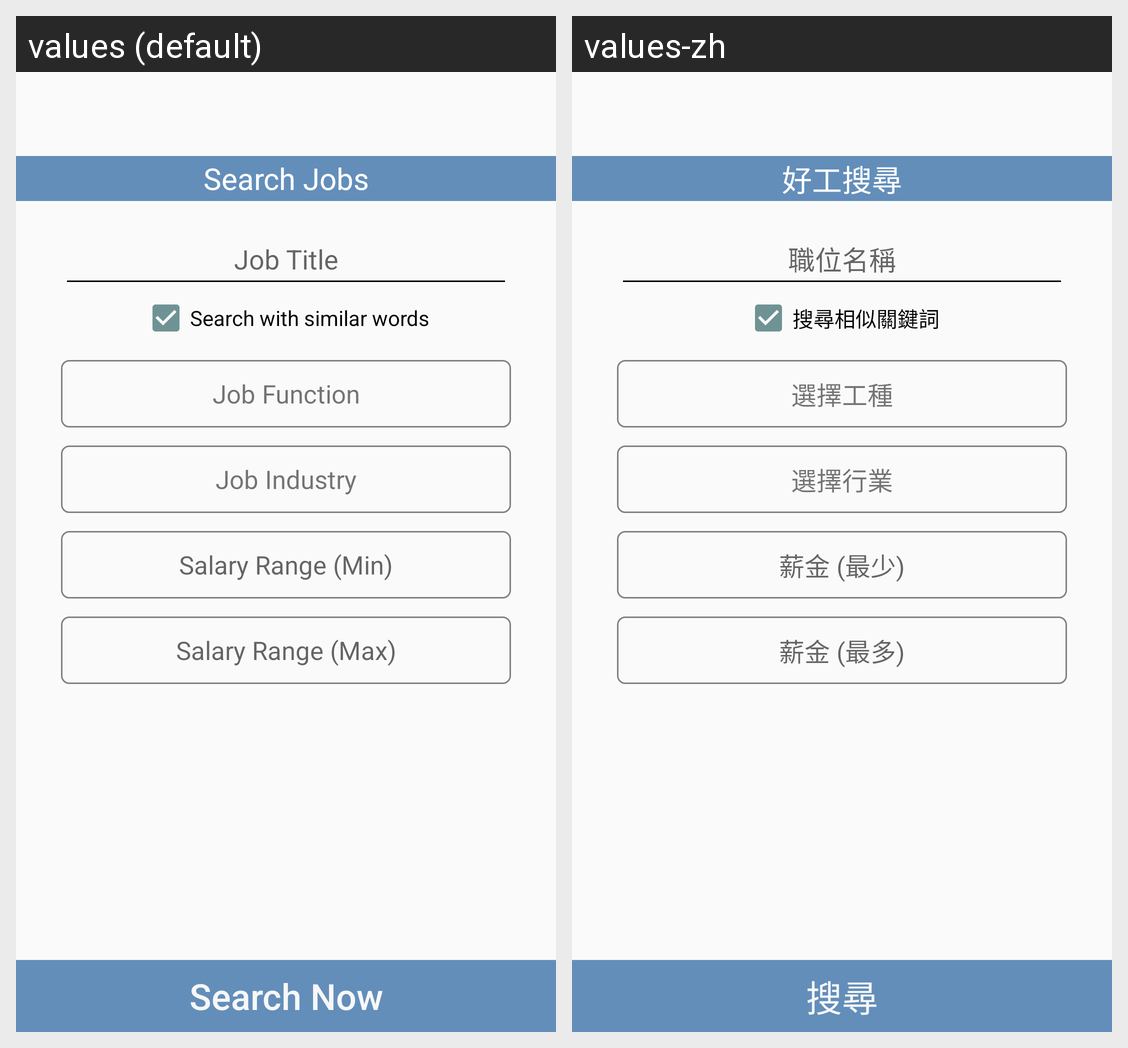

The same Android screen rendered under two of its app's locales, left to right. List the strings drawn on it with the default value and each locale's translation.
Android screen res/layout/activity_search_jobs.xml rendered under 2 locales, left to right: values (default), values-zh. Device: Nexus 5 (rendered at 1080×1920; each locale shown at half size, 540×960, under a caption strip naming it); theme AppTheme.
Strings drawn on this screen, with the default value and each locale's value (text and hints the layout hard-codes, and strings that could not be matched under every locale, appear in the picture but are not listed):

dra_searchJobs
  values: Search Jobs
  values-zh: 好工搜尋

sC_jobtitle
  values: Job Title
  values-zh: 職位名稱

sC_searchWithS
  values: Search with similar words
  values-zh: 搜尋相似關鍵詞

sC_jobFunction
  values: Job Function
  values-zh: 選擇工種

sC_jobIndustry
  values: Job Industry
  values-zh: 選擇行業

sj_salaryMin
  values: Salary Range (Min)
  values-zh: 薪金 (最少)

sj_salaryMax
  values: Salary Range (Max)
  values-zh: 薪金 (最多)

sC_buttonSearch
  values: Search Now
  values-zh: 搜尋
